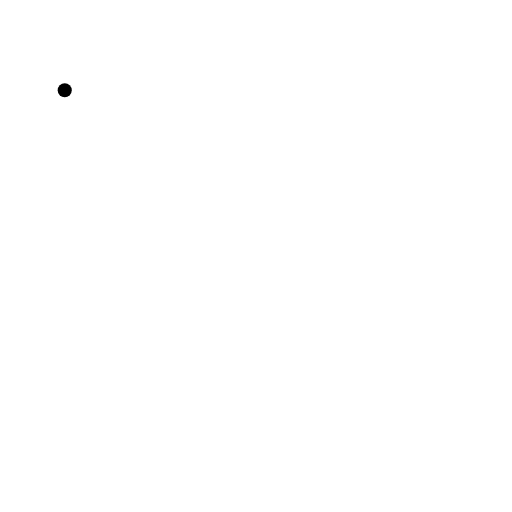
t = 0.00 s
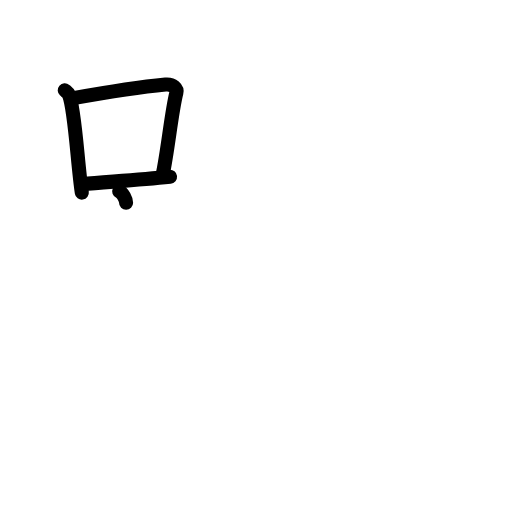
t = 3.38 s
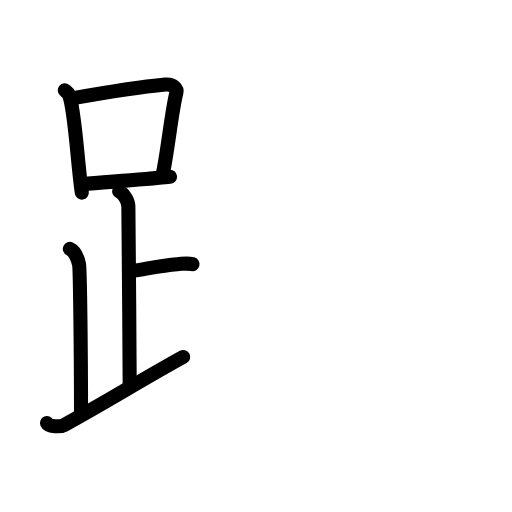
t = 6.88 s
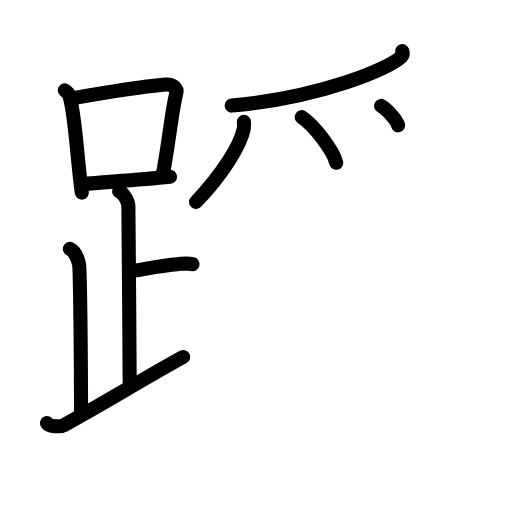
t = 10.25 s
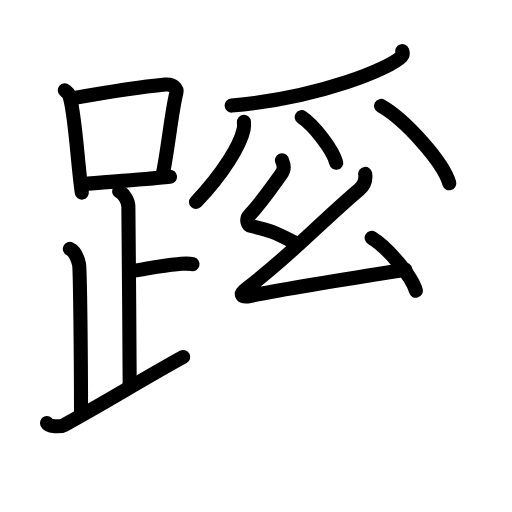
t = 13.75 s
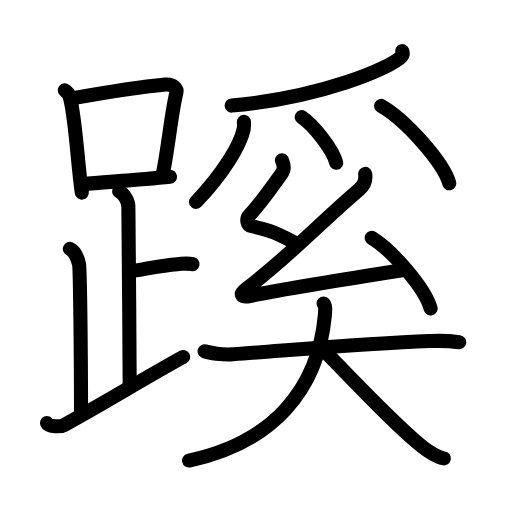
t = 17.00 s

The animated SVG that drew these frames (rendered in a browser with its animation timeline set to each time). Animation: 52 SMIL elements (animate=52); one cycle of 17.00 s.

<?xml version="1.0" encoding="UTF-8"?>
<!--
AniKanjiVG is licensed by CC-BY-SA Paul C. Sommerhoff (https://bitbucket.org/sommerhoff/anikanjivg).
AniKanjiVG uses KanjiVG which is licensed by CC-BY-SA Ulrich Apel (http://kanjivg.tagaini.net).
See also http://creativecommons.org/licenses/by-sa/3.0/
-->
<svg xmlns:kvg='http://kanjivg.tagaini.net' xmlns='http://www.w3.org/2000/svg' width='109' height='109' viewBox='0 0 109 109' style='fill:none;stroke:#000000;stroke-width:3;stroke-linecap:round;stroke-linejoin:round;' id="kvg:kanji_08e4a"><g id="kvg:08e4a" kvg:element="蹊"><g id="kvg:08e4a-g1" kvg:element="足" kvg:position="left" kvg:radical="general"><g id="kvg:08e4a-g2" kvg:element="口"><path id="kvg:08e4a-s1" kvg:type="㇑" d="M13.78,19.21c0.37,0.32,0.75,0.58,0.91,0.97c1.28,3.13,1.85,15.2,2.73,20.82"><animate attributeName="d" begin="0.0s" dur="0.5s" from="M13.78,19.21C13.78,19.21,13.78,19.21,13.78,19.21" to="M13.78,19.21c0.37,0.32,0.75,0.58,0.91,0.97" />
<animate attributeName="d" begin="0.5s" dur="0.5s" from="M13.78,19.21c0.37,0.32,0.75,0.58,0.91,0.97c0,0,0,0,0,0,0" to="M13.78,19.21c0.37,0.32,0.75,0.58,0.91,0.97c1.28,3.13,1.85,15.2,2.73,20.82" />
</path>
<path id="kvg:08e4a-s2" kvg:type="㇕b" d="M15.61,20.9c6.39-1.15,15.29-2.5,19.63-2.91c1.58-0.15,2.54,0.89,2.31,1.77c-1.04,4.06-1.8,12.24-2.93,17.5"><animate attributeName="d" begin="1.0s" dur="0.3333333333333333s" from="M15.61,20.9C15.61,20.9,15.61,20.9,15.61,20.9" to="M15.61,20.9c6.39-1.15,15.29-2.5,19.63-2.91" />
<animate attributeName="d" begin="1.3333333333333333s" dur="0.3333333333333333s" from="M15.61,20.9c6.39-1.15,15.29-2.5,19.63-2.91c0,0,0,0,0,0,0" to="M15.61,20.9c6.39-1.15,15.29-2.5,19.63-2.91c1.58-0.15,2.54,0.89,2.31,1.77" />
<animate attributeName="d" begin="1.6666666666666665s" dur="0.3333333333333333s" from="M15.61,20.9c6.39-1.15,15.29-2.5,19.63-2.91c1.58-0.15,2.54,0.89,2.31,1.77c0,0,0,0,0,0,0" to="M15.61,20.9c6.39-1.15,15.29-2.5,19.63-2.91c1.58-0.15,2.54,0.89,2.31,1.77c-1.04,4.06-1.8,12.24-2.93,17.5" />
<animate attributeName="d" begin="0s" dur="1.0s" from="M-100,-100" to="M-100,-100" />
</path>
<path id="kvg:08e4a-s3" kvg:type="㇐b" d="M17.56,39.19c5.09-0.46,11.65-0.84,18.64-1.55"><animate attributeName="d" begin="2.0s" dur="1.0s" from="M17.56,39.19C17.56,39.19,17.56,39.19,17.56,39.19" to="M17.56,39.19c5.09-0.46,11.65-0.84,18.64-1.55" />
<animate attributeName="d" begin="0s" dur="2.0s" from="M-100,-100" to="M-100,-100" />
</path>
</g>
<path id="kvg:08e4a-s4" kvg:type="㇑a" d="M25.37,40.74c1.09,0.5,1.96,2.23,1.96,3.25c0,5.51,0.28,28.01,0.28,38"><animate attributeName="d" begin="3.0s" dur="0.5s" from="M25.37,40.74C25.37,40.74,25.37,40.74,25.37,40.74" to="M25.37,40.74c1.09,0.5,1.96,2.23,1.96,3.25" />
<animate attributeName="d" begin="3.5s" dur="0.5s" from="M25.37,40.74c1.09,0.5,1.96,2.23,1.96,3.25c0,0,0,0,0,0,0" to="M25.37,40.74c1.09,0.5,1.96,2.23,1.96,3.25c0,5.51,0.28,28.01,0.28,38" />
<animate attributeName="d" begin="0s" dur="3.0s" from="M-100,-100" to="M-100,-100" />
</path>
<path id="kvg:08e4a-s5" kvg:type="㇐b" d="M27.88,57.74c3.37-0.49,6.37-1.24,9.85-1.5c1.74-0.13,2.18-0.25,3.26,0"><animate attributeName="d" begin="4.0s" dur="0.5s" from="M27.88,57.74C27.88,57.74,27.88,57.74,27.88,57.74" to="M27.88,57.74c3.37-0.49,6.37-1.24,9.85-1.5" />
<animate attributeName="d" begin="4.5s" dur="0.5s" from="M27.88,57.74c3.37-0.49,6.37-1.24,9.85-1.5c0,0,0,0,0,0,0" to="M27.88,57.74c3.37-0.49,6.37-1.24,9.85-1.5c1.74-0.13,2.18-0.25,3.26,0" />
<animate attributeName="d" begin="0s" dur="4.0s" from="M-100,-100" to="M-100,-100" />
</path>
<path id="kvg:08e4a-s6" kvg:type="㇒" d="M14.87,52.99c1.09,0.5,1.74,2.25,1.96,3.25c0.22,1,0.42,20.01,0.42,31.76"><animate attributeName="d" begin="5.0s" dur="0.5s" from="M14.87,52.99C14.87,52.99,14.87,52.99,14.87,52.99" to="M14.87,52.99c1.09,0.5,1.74,2.25,1.96,3.25" />
<animate attributeName="d" begin="5.5s" dur="0.5s" from="M14.87,52.99c1.09,0.5,1.74,2.25,1.96,3.25c0,0,0,0,0,0,0" to="M14.87,52.99c1.09,0.5,1.74,2.25,1.96,3.25c0.22,1,0.42,20.01,0.42,31.76" />
<animate attributeName="d" begin="0s" dur="5.0s" from="M-100,-100" to="M-100,-100" />
</path>
<path id="kvg:08e4a-s7" kvg:type="㇀/㇏" d="M10,90.07c0.34,0.8,2.87,0.85,3.7,0.4C21.91,86,29.94,81,39,75.99"><animate attributeName="d" begin="6.0s" dur="0.5s" from="M10,90.07C10,90.07,10,90.07,10,90.07" to="M10,90.07c0.34,0.8,2.87,0.85,3.7,0.4" />
<animate attributeName="d" begin="6.5s" dur="0.5s" from="M10,90.07c0.34,0.8,2.87,0.85,3.7,0.4c0,0,0,0,0,0,0" to="M10,90.07c0.34,0.8,2.87,0.85,3.7,0.4C21.91,86,29.94,81,39,75.99" />
<animate attributeName="d" begin="0s" dur="6.0s" from="M-100,-100" to="M-100,-100" />
</path>
</g>
<g id="kvg:08e4a-g3" kvg:element="奚" kvg:position="right"><g id="kvg:08e4a-g4" kvg:position="top"><g id="kvg:08e4a-g5" kvg:element="⺤" kvg:variant="true" kvg:original="爪"><path id="kvg:08e4a-s8" kvg:type="㇒" d="M85.64,10.89c0.1,0.29,0.2,0.74-0.19,1.15c-2.31,2.41-16.88,8.68-36.13,10.44"><animate attributeName="d" begin="7.0s" dur="0.5s" from="M85.64,10.89C85.64,10.89,85.64,10.89,85.64,10.89" to="M85.64,10.89c0.1,0.29,0.2,0.74-0.19,1.15" />
<animate attributeName="d" begin="7.5s" dur="0.5s" from="M85.64,10.89c0.1,0.29,0.2,0.74-0.19,1.15c0,0,0,0,0,0,0" to="M85.64,10.89c0.1,0.29,0.2,0.74-0.19,1.15c-2.31,2.41-16.88,8.68-36.13,10.44" />
<animate attributeName="d" begin="0s" dur="7.0s" from="M-100,-100" to="M-100,-100" />
</path>
<path id="kvg:08e4a-s9" kvg:type="㇒" d="M51.93,25.94c0.03,0.39,0.06,1.01-0.06,1.57C51.15,30.82,47.7,36.72,41.73,43"><animate attributeName="d" begin="8.0s" dur="0.5s" from="M51.93,25.94C51.93,25.94,51.93,25.94,51.93,25.94" to="M51.93,25.94c0.03,0.39,0.06,1.01-0.06,1.57" />
<animate attributeName="d" begin="8.5s" dur="0.5s" from="M51.93,25.94c0.03,0.39,0.06,1.01-0.06,1.57c0,0,0,0,0,0,0" to="M51.93,25.94c0.03,0.39,0.06,1.01-0.06,1.57C51.15,30.82,47.7,36.72,41.73,43" />
<animate attributeName="d" begin="0s" dur="8.0s" from="M-100,-100" to="M-100,-100" />
</path>
<path id="kvg:08e4a-s10" kvg:type="㇔" d="M64.23,24.93c2.59,1.71,6.7,7.05,7.35,9.72"><animate attributeName="d" begin="9.0s" dur="1.0s" from="M64.23,24.93C64.23,24.93,64.23,24.93,64.23,24.93" to="M64.23,24.93c2.59,1.71,6.7,7.05,7.35,9.72" />
<animate attributeName="d" begin="0s" dur="9.0s" from="M-100,-100" to="M-100,-100" />
</path>
<path id="kvg:08e4a-s11" kvg:type="㇔" d="M81.12,22.55c5.13,2.9,13.25,11.95,14.53,16.47"><animate attributeName="d" begin="10.0s" dur="1.0s" from="M81.12,22.55C81.12,22.55,81.12,22.55,81.12,22.55" to="M81.12,22.55c5.13,2.9,13.25,11.95,14.53,16.47" />
<animate attributeName="d" begin="0s" dur="10.0s" from="M-100,-100" to="M-100,-100" />
</path>
</g>
<g id="kvg:08e4a-g6" kvg:element="幺"><path id="kvg:08e4a-s12" kvg:type="㇜" d="M60.02,34.11c0.43,1.08,0.67,1.84-0.22,3.06c-1.69,2.33-3.92,5.64-6.75,8.72c-0.71,0.77-0.42,2.02,0.43,2.22c4.52,1.08,5.17,1.44,9.05,3.42"><animate attributeName="d" begin="11.0s" dur="0.25s" from="M60.02,34.11C60.02,34.11,60.02,34.11,60.02,34.11" to="M60.02,34.11c0.43,1.08,0.67,1.84-0.22,3.06" />
<animate attributeName="d" begin="11.25s" dur="0.25s" from="M60.02,34.11c0.43,1.08,0.67,1.84-0.22,3.06c0,0,0,0,0,0,0" to="M60.02,34.11c0.43,1.08,0.67,1.84-0.22,3.06c-1.69,2.33-3.92,5.64-6.75,8.72" />
<animate attributeName="d" begin="11.5s" dur="0.25s" from="M60.02,34.11c0.43,1.08,0.67,1.84-0.22,3.06c-1.69,2.33-3.92,5.64-6.75,8.72c0,0,0,0,0,0,0" to="M60.02,34.11c0.43,1.08,0.67,1.84-0.22,3.06c-1.69,2.33-3.92,5.64-6.75,8.72c-0.71,0.77-0.42,2.02,0.43,2.22" />
<animate attributeName="d" begin="11.75s" dur="0.25s" from="M60.02,34.11c0.43,1.08,0.67,1.84-0.22,3.06c-1.69,2.33-3.92,5.64-6.75,8.72c-0.71,0.77-0.42,2.02,0.43,2.22c0,0,0,0,0,0,0" to="M60.02,34.11c0.43,1.08,0.67,1.84-0.22,3.06c-1.69,2.33-3.92,5.64-6.75,8.72c-0.71,0.77-0.42,2.02,0.43,2.22c4.52,1.08,5.17,1.44,9.05,3.42" />
<animate attributeName="d" begin="0s" dur="11.0s" from="M-100,-100" to="M-100,-100" />
</path>
<path id="kvg:08e4a-s13" kvg:type="㇜" d="M77.74,37.01c0.25,1.67-0.65,2.81-1.29,3.36C67.5,48,62.48,53.79,52.32,61.58c-1.44,1.11-0.86,1.8,0.86,1.44c7.21-1.5,23.86-4.15,33.12-5.59"><animate attributeName="d" begin="12.0s" dur="0.25s" from="M77.74,37.01C77.74,37.01,77.74,37.01,77.74,37.01" to="M77.74,37.01c0.25,1.67-0.65,2.81-1.29,3.36" />
<animate attributeName="d" begin="12.25s" dur="0.25s" from="M77.74,37.01c0.25,1.67-0.65,2.81-1.29,3.36c0,0,0,0,0,0,0" to="M77.74,37.01c0.25,1.67-0.65,2.81-1.29,3.36C67.5,48,62.48,53.79,52.32,61.58" />
<animate attributeName="d" begin="12.5s" dur="0.25s" from="M77.74,37.01c0.25,1.67-0.65,2.81-1.29,3.36C67.5,48,62.48,53.79,52.32,61.58c0,0,0,0,0,0,0" to="M77.74,37.01c0.25,1.67-0.65,2.81-1.29,3.36C67.5,48,62.48,53.79,52.32,61.58c-1.44,1.11-0.86,1.8,0.86,1.44" />
<animate attributeName="d" begin="12.75s" dur="0.25s" from="M77.74,37.01c0.25,1.67-0.65,2.81-1.29,3.36C67.5,48,62.48,53.79,52.32,61.58c-1.44,1.11-0.86,1.8,0.86,1.44c0,0,0,0,0,0,0" to="M77.74,37.01c0.25,1.67-0.65,2.81-1.29,3.36C67.5,48,62.48,53.79,52.32,61.58c-1.44,1.11-0.86,1.8,0.86,1.44c7.21-1.5,23.86-4.15,33.12-5.59" />
<animate attributeName="d" begin="0s" dur="12.0s" from="M-100,-100" to="M-100,-100" />
</path>
<path id="kvg:08e4a-s14" kvg:type="㇔" d="M79.12,50.64c4.43,2.65,11.45,10.9,12.55,15.02"><animate attributeName="d" begin="13.0s" dur="1.0s" from="M79.12,50.64C79.12,50.64,79.12,50.64,79.12,50.64" to="M79.12,50.64c4.43,2.65,11.45,10.9,12.55,15.02" />
<animate attributeName="d" begin="0s" dur="13.0s" from="M-100,-100" to="M-100,-100" />
</path>
</g>
</g>
<g id="kvg:08e4a-g7" kvg:element="大" kvg:position="bottom"><path id="kvg:08e4a-s15" kvg:type="㇐" d="M43.55,74.78c1.04,0.37,3.81,0.8,6.02,0.64c14.93-1.09,28.54-2.29,41.95-2.81c2.31-0.09,4.16-0.05,6.24,0.24"><animate attributeName="d" begin="14.0s" dur="0.3333333333333333s" from="M43.55,74.78C43.55,74.78,43.55,74.78,43.55,74.78" to="M43.55,74.78c1.04,0.37,3.81,0.8,6.02,0.64" />
<animate attributeName="d" begin="14.333333333333334s" dur="0.3333333333333333s" from="M43.55,74.78c1.04,0.37,3.81,0.8,6.02,0.64c0,0,0,0,0,0,0" to="M43.55,74.78c1.04,0.37,3.81,0.8,6.02,0.64c14.93-1.09,28.54-2.29,41.95-2.81" />
<animate attributeName="d" begin="14.666666666666666s" dur="0.3333333333333333s" from="M43.55,74.78c1.04,0.37,3.81,0.8,6.02,0.64c14.93-1.09,28.54-2.29,41.95-2.81c0,0,0,0,0,0,0" to="M43.55,74.78c1.04,0.37,3.81,0.8,6.02,0.64c14.93-1.09,28.54-2.29,41.95-2.81c2.31-0.09,4.16-0.05,6.24,0.24" />
<animate attributeName="d" begin="0s" dur="14.0s" from="M-100,-100" to="M-100,-100" />
</path>
<path id="kvg:08e4a-s16" kvg:type="㇒" d="M68.88,64.61c0.46,0.46,0.37,1.44,0.29,2.42C67.75,83,58,94.25,40.25,98.04"><animate attributeName="d" begin="15.0s" dur="0.5s" from="M68.88,64.61C68.88,64.61,68.88,64.61,68.88,64.61" to="M68.88,64.61c0.46,0.46,0.37,1.44,0.29,2.42" />
<animate attributeName="d" begin="15.5s" dur="0.5s" from="M68.88,64.61c0.46,0.46,0.37,1.44,0.29,2.42c0,0,0,0,0,0,0" to="M68.88,64.61c0.46,0.46,0.37,1.44,0.29,2.42C67.75,83,58,94.25,40.25,98.04" />
<animate attributeName="d" begin="0s" dur="15.0s" from="M-100,-100" to="M-100,-100" />
</path>
<path id="kvg:08e4a-s17" kvg:type="㇏" d="M68.59,74.24c5.24,5.19,17.46,18.4,22.7,21.87c1.78,1.18,2.4,1.36,3.21,1.47"><animate attributeName="d" begin="16.0s" dur="0.5s" from="M68.59,74.24C68.59,74.24,68.59,74.24,68.59,74.24" to="M68.59,74.24c5.24,5.19,17.46,18.4,22.7,21.87" />
<animate attributeName="d" begin="16.5s" dur="0.5s" from="M68.59,74.24c5.24,5.19,17.46,18.4,22.7,21.87c0,0,0,0,0,0,0" to="M68.59,74.24c5.24,5.19,17.46,18.4,22.7,21.87c1.78,1.18,2.4,1.36,3.21,1.47" />
<animate attributeName="d" begin="0s" dur="16.0s" from="M-100,-100" to="M-100,-100" />
</path>
</g>
</g>
</g>
</svg>
